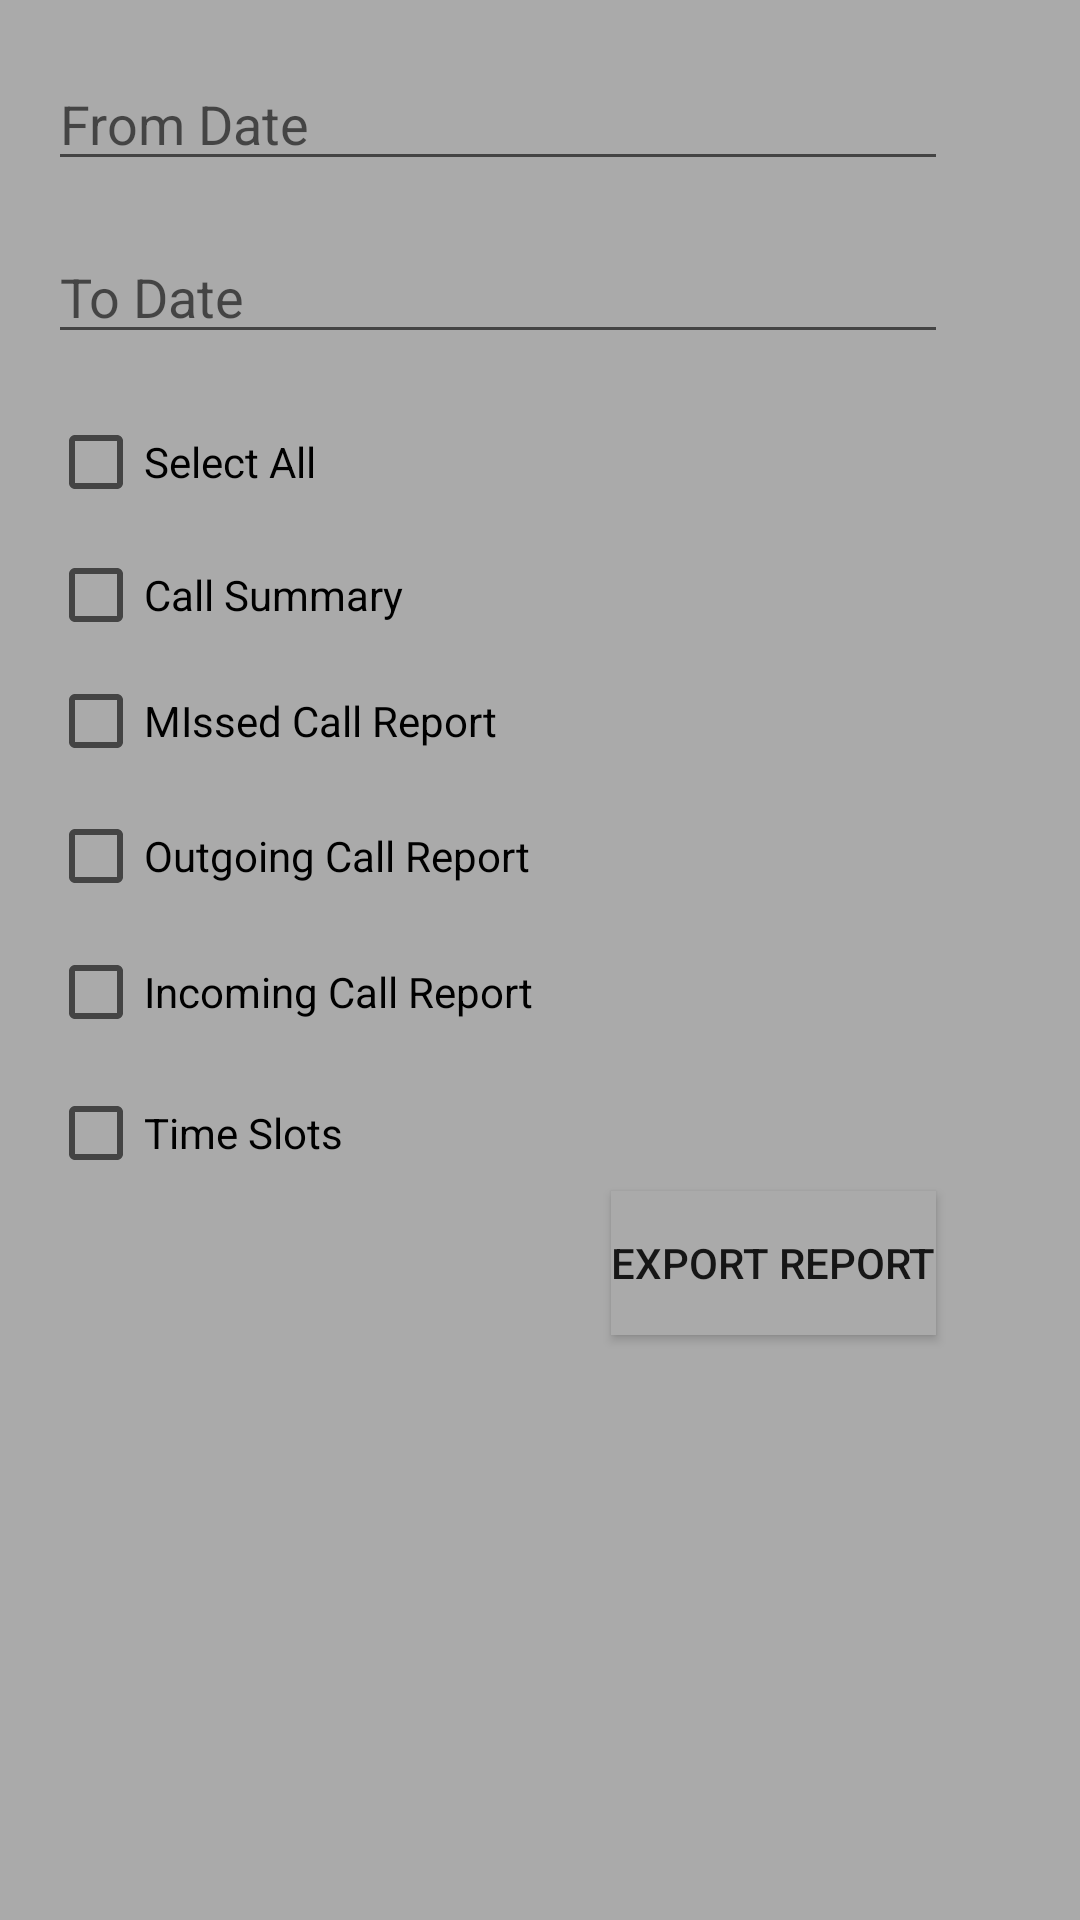

Android layout source for this screen:
<!-- AndroidManifest.xml: application theme AppTheme.NoActionBar -->
<!-- res/layout/report_lay.xml -->
<?xml version="1.0" encoding="utf-8"?>
<android.support.constraint.ConstraintLayout xmlns:android="http://schemas.android.com/apk/res/android"
    xmlns:app="http://schemas.android.com/apk/res-auto"
    xmlns:tools="http://schemas.android.com/tools"
    android:layout_width="match_parent"
    android:layout_height="match_parent"
    android:background="@android:color/darker_gray"
    tools:layout_editor_absoluteY="81dp">

    <EditText
        android:id="@+id/etstartdate"
        android:layout_width="300dp"
        android:layout_height="wrap_content"
        android:layout_alignParentStart="true"
        android:layout_alignParentTop="true"
        android:layout_marginBottom="13dp"
        android:layout_marginLeft="16dp"
        android:layout_marginTop="16dp"
        android:clickable="true"
        android:editable="false"
        android:ems="10"
        android:focusable="false"
        android:hint="From Date"
        android:inputType="date"
        app:layout_constraintBottom_toTopOf="@+id/etenddate"
        app:layout_constraintLeft_toLeftOf="parent"
        app:layout_constraintTop_toTopOf="parent"
        tools:ignore="Deprecated" />

    <EditText
        android:id="@+id/etenddate"
        android:layout_width="300dp"
        android:layout_height="wrap_content"
        android:layout_alignStart="@+id/etstartdate"
        android:layout_below="@+id/etstartdate"
        android:layout_marginBottom="17dp"
        android:layout_marginLeft="16dp"
        android:clickable="true"
        android:editable="false"
        android:ems="10"
        android:focusable="false"
        android:hint="To Date"
        android:inputType="date"
        app:layout_constraintBottom_toTopOf="@+id/cbSelectAll"
        app:layout_constraintLeft_toLeftOf="parent"
        app:layout_constraintTop_toBottomOf="@+id/etstartdate"
        tools:ignore="Deprecated" />

    <CheckBox
        android:id="@+id/cbSelectAll"
        android:layout_width="wrap_content"
        android:layout_height="wrap_content"
        android:layout_alignStart="@+id/etenddate"
        android:layout_below="@+id/etenddate"
        android:layout_marginBottom="9dp"
        android:layout_marginLeft="16dp"
        android:text="Select All"
        app:layout_constraintBottom_toTopOf="@+id/cbCallSummary"
        app:layout_constraintLeft_toLeftOf="parent"
        app:layout_constraintTop_toBottomOf="@+id/etenddate" />

    <CheckBox
        android:id="@+id/cbCallSummary"
        android:layout_width="wrap_content"
        android:layout_height="wrap_content"
        android:layout_alignStart="@+id/cbSelectAll"
        android:layout_below="@+id/cbSelectAll"
        android:layout_marginBottom="7dp"
        android:layout_marginLeft="16dp"
        android:text="Call Summary"
        app:layout_constraintBottom_toTopOf="@+id/cbMissedcallreport"
        app:layout_constraintLeft_toLeftOf="parent"
        app:layout_constraintTop_toBottomOf="@+id/cbSelectAll" />

    <CheckBox
        android:id="@+id/cbMissedcallreport"
        android:layout_width="wrap_content"
        android:layout_height="wrap_content"
        android:layout_alignStart="@+id/cbCallSummary"
        android:layout_below="@+id/cbCallSummary"
        android:layout_marginBottom="10dp"
        android:layout_marginLeft="16dp"
        android:text="MIssed Call Report"
        app:layout_constraintBottom_toTopOf="@+id/cbOutgoingcallreport"
        app:layout_constraintLeft_toLeftOf="parent"
        app:layout_constraintTop_toBottomOf="@+id/cbCallSummary" />

    <CheckBox
        android:id="@+id/cbOutgoingcallreport"
        android:layout_width="wrap_content"
        android:layout_height="wrap_content"
        android:layout_alignStart="@+id/cbMissedcallreport"
        android:layout_below="@+id/cbMissedcallreport"
        android:layout_marginBottom="10dp"
        android:layout_marginLeft="16dp"
        android:text="Outgoing Call Report"
        app:layout_constraintBottom_toTopOf="@+id/cbIncomingcallreport"
        app:layout_constraintLeft_toLeftOf="parent"
        app:layout_constraintTop_toBottomOf="@+id/cbMissedcallreport" />

    <CheckBox
        android:id="@+id/cbIncomingcallreport"
        android:layout_width="wrap_content"
        android:layout_height="wrap_content"
        android:layout_alignStart="@+id/cbOutgoingcallreport"
        android:layout_below="@+id/cbOutgoingcallreport"
        android:layout_marginBottom="12dp"
        android:layout_marginLeft="16dp"
        android:text="Incoming Call Report"
        app:layout_constraintBottom_toTopOf="@+id/cbTimeslots"
        app:layout_constraintLeft_toLeftOf="parent"
        app:layout_constraintTop_toBottomOf="@+id/cbOutgoingcallreport" />

    <CheckBox
        android:id="@+id/cbTimeslots"
        android:layout_width="wrap_content"
        android:layout_height="wrap_content"
        android:layout_alignStart="@+id/cbIncomingcallreport"
        android:layout_below="@+id/cbIncomingcallreport"
        android:layout_marginLeft="16dp"
        android:text="Time Slots"
        app:layout_constraintBottom_toTopOf="@+id/buttonexportreport"
        app:layout_constraintLeft_toLeftOf="parent"
        app:layout_constraintTop_toBottomOf="@+id/cbIncomingcallreport" />

    <Button
        android:id="@+id/buttonexportreport"
        android:layout_width="wrap_content"
        android:layout_height="wrap_content"
        android:layout_alignEnd="@+id/etenddate"
        android:layout_below="@+id/cbTimeslots"
        android:layout_marginBottom="192dp"
        android:layout_marginRight="48dp"
        android:background="@android:color/darker_gray"
        android:text="Export Report"
        app:layout_constraintBottom_toBottomOf="parent"
        app:layout_constraintRight_toRightOf="parent"
        app:layout_constraintTop_toBottomOf="@+id/cbTimeslots" />

</android.support.constraint.ConstraintLayout>
<!-- resources referenced by this layout -->
<resources>
  <style name="AppTheme.NoActionBar">
          <item name="windowActionBar">false</item>
          <item name="windowNoTitle">true</item>
          <item name="android:statusBarColor">@android:color/transparent</item>
      </style>
</resources>
